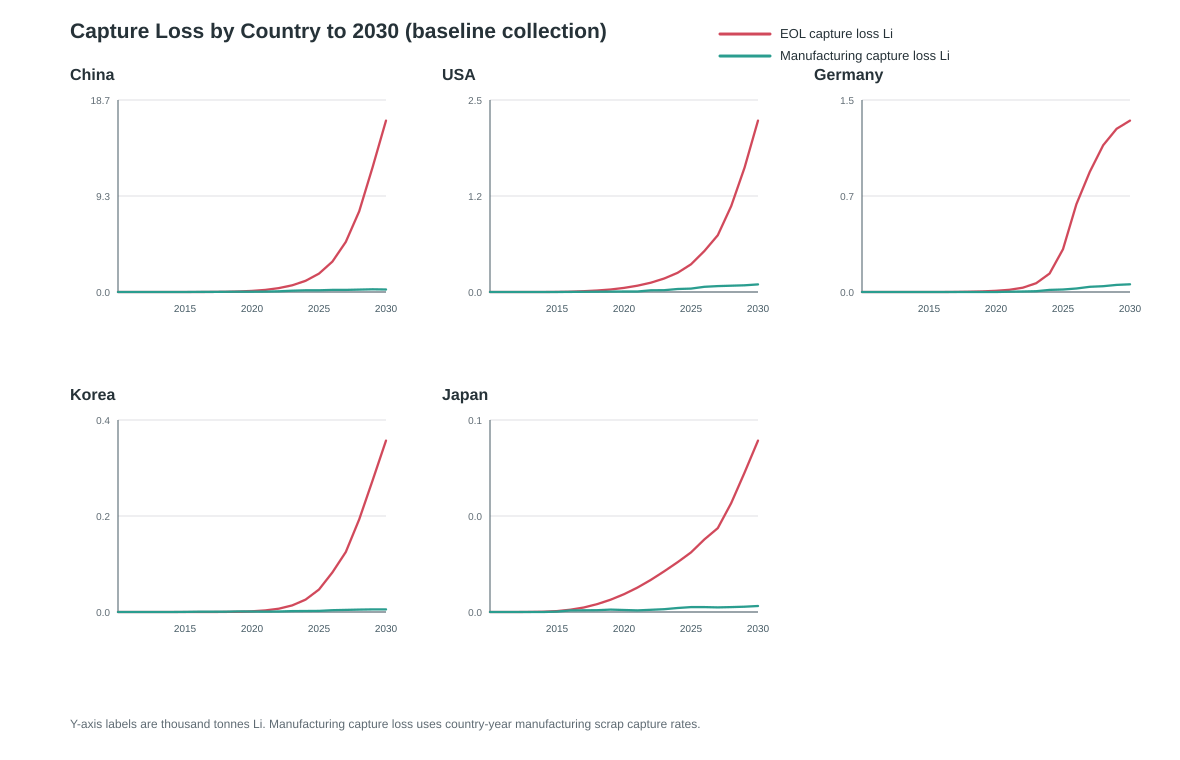

Source data for this figure (header and first rows):
Year, country, scenario, eol_available_lithium_t, eol_captured_lithium_t, eol_capture_loss_lithium_t, manufacturing_available_lithium_t, manufacturing_captured_lithium_t, manufacturing_capture_loss_lithium_t, total_available_lithium_t, total_captured_lithium_t, total_capture_loss_lithium_t, capture_loss_rate
2010, China, baseline, 0.0, 0.0, 0.0, 0.0, 0.0, 0.0, 0.0, 0.0, 0.0, 0.0
2010, Germany, baseline, 0.0, 0.0, 0.0, 0.0, 0.0, 0.0, 0.0, 0.0, 0.0, 0.0
2010, Japan, baseline, 0.0, 0.0, 0.0, 0.0, 0.0, 0.0, 0.0, 0.0, 0.0, 0.0
2010, Korea, baseline, 0.0, 0.0, 0.0, 0.0, 0.0, 0.0, 0.0, 0.0, 0.0, 0.0
2010, USA, baseline, 0.0, 0.0, 0.0, 0.0, 0.0, 0.0, 0.0, 0.0, 0.0, 0.0
2011, China, baseline, 0.005655, 0.002838, 0.002817, 0.0, 0.0, 0.0, 0.005655, 0.002838, 0.002817, 0.4982
2011, Germany, baseline, 0.0001993, 0.0001199, 7.941982396893688e-05, 0.0, 0.0, 0.0, 0.0001993, 0.0001199, 7.941982396893688e-05, 0.3984
2011, Japan, baseline, 0.001095, 0.0006586, 0.0004362, 0.0, 0.0, 0.0, 0.001095, 0.0006586, 0.0004362, 0.3984
2011, Korea, baseline, 3.2396262543547496e-05, 1.9489591546198174e-05, 1.2906670997349322e-05, 0.0, 0.0, 0.0, 3.2396262543547496e-05, 1.9489591546198174e-05, 1.2906670997349322e-05, 0.3984
2011, USA, baseline, 0.002671, 0.001607, 0.001064, 0.0, 0.0, 0.0, 0.002671, 0.001607, 0.001064, 0.3984
2012, China, baseline, 0.05728, 0.02876, 0.02851, 0.0, 0.0, 0.0, 0.05728, 0.02876, 0.02851, 0.4978
2012, Germany, baseline, 0.002663, 0.001603, 0.00106, 0.0, 0.0, 0.0, 0.002663, 0.001603, 0.00106, 0.398
2012, Japan, baseline, 0.01229, 0.007396, 0.00489, 0.0, 0.0, 0.0, 0.01229, 0.007396, 0.00489, 0.398
2012, Korea, baseline, 0.0003373, 0.000203, 0.0001342, 0.0, 0.0, 0.0, 0.0003373, 0.000203, 0.0001342, 0.398
2012, USA, baseline, 0.0341, 0.02053, 0.01357, 0.0, 0.0, 0.0, 0.0341, 0.02053, 0.01357, 0.398
2013, China, baseline, 0.2658, 0.1336, 0.1322, 0.0, 0.0, 0.0, 0.2658, 0.1336, 0.1322, 0.4973
2013, Germany, baseline, 0.01704, 0.01027, 0.006771, 0.0, 0.0, 0.0, 0.01704, 0.01027, 0.006771, 0.3974
2013, Japan, baseline, 0.07445, 0.04487, 0.02959, 0.0, 0.0, 0.0, 0.07445, 0.04487, 0.02959, 0.3974
2013, Korea, baseline, 0.001823, 0.001098, 0.0007243, 0.0, 0.0, 0.0, 0.001823, 0.001098, 0.0007243, 0.3974
2013, USA, baseline, 0.2307, 0.139, 0.0917, 0.0, 0.0, 0.0, 0.2307, 0.139, 0.0917, 0.3974
2014, China, baseline, 0.876, 0.441, 0.435, 0.0, 0.0, 0.0, 0.876, 0.441, 0.435, 0.4966
2014, Germany, baseline, 0.07843, 0.04732, 0.03111, 0.0, 0.0, 0.0, 0.07843, 0.04732, 0.03111, 0.3967
2014, Japan, baseline, 0.3231, 0.1949, 0.1282, 0.0, 0.0, 0.0, 0.3231, 0.1949, 0.1282, 0.3967
2014, Korea, baseline, 0.007308, 0.004409, 0.002899, 0.0, 0.0, 0.0, 0.007308, 0.004409, 0.002899, 0.3967
2014, USA, baseline, 1.122, 0.6771, 0.4452, 0.0, 0.0, 0.0, 1.122, 0.6771, 0.4452, 0.3967
2015, China, baseline, 2.456, 1.238, 1.218, 61.9, 59.92, 1.981, 64.35, 61.15, 3.198, 0.0497
2015, Germany, baseline, 0.2992, 0.1808, 0.1184, 0.0, 0.0, 0.0, 0.2992, 0.1808, 0.1184, 0.3958
2015, Japan, baseline, 0.9951, 0.6012, 0.3938, 6.291, 6.128, 0.1636, 7.286, 6.729, 0.5574, 0.0765
2015, Korea, baseline, 0.02211, 0.01336, 0.008752, 4.561, 4.443, 0.1186, 4.583, 4.456, 0.1273, 0.02778
2015, USA, baseline, 4.022, 2.43, 1.592, 5.4, 5.13, 0.27, 9.422, 7.56, 1.862, 0.1976
2016, China, baseline, 6.616, 3.343, 3.273, 246.3, 238.4, 7.882, 252.9, 241.8, 11.15, 0.0441
2016, Germany, baseline, 0.9581, 0.58, 0.3781, 0.0, 0.0, 0.0, 0.9581, 0.58, 0.3781, 0.3946
2016, Japan, baseline, 2.397, 1.451, 0.9457, 26.13, 25.45, 0.6794, 28.53, 26.9, 1.625, 0.05697
2016, Korea, baseline, 0.06, 0.03632, 0.02368, 19.6, 19.09, 0.5095, 19.66, 19.12, 0.5332, 0.02713
2016, USA, baseline, 11.02, 6.67, 4.348, 34.41, 32.69, 1.72, 45.42, 39.36, 6.068, 0.1336
2017, China, baseline, 17.18, 8.703, 8.48, 372.1, 361.3, 10.79, 389.3, 370, 19.27, 0.0495
2017, Germany, baseline, 2.566, 1.557, 1.009, 0.0, 0.0, 0.0, 2.566, 1.557, 1.009, 0.3931
2017, Japan, baseline, 4.79, 2.907, 1.883, 27.85, 27.13, 0.7241, 32.64, 30.03, 2.607, 0.07987
2017, Korea, baseline, 0.1609, 0.09762, 0.06323, 21.58, 21.02, 0.5612, 21.75, 21.12, 0.6244, 0.02872
2017, USA, baseline, 24.74, 15.02, 9.726, 64.31, 61.1, 3.216, 89.06, 76.11, 12.94, 0.1453
2018, China, baseline, 42.24, 21.46, 20.78, 518.3, 503.3, 15.03, 560.5, 524.7, 35.81, 0.06389
2018, Germany, baseline, 5.913, 3.6, 2.313, 0.0, 0.0, 0.0, 5.913, 3.6, 2.313, 0.3912
2018, Japan, baseline, 8.361, 5.09, 3.271, 28.26, 27.52, 0.7347, 36.62, 32.61, 4.006, 0.1094
2018, Korea, baseline, 0.4222, 0.257, 0.1652, 21.89, 21.32, 0.5692, 22.31, 21.58, 0.7344, 0.03291
2018, USA, baseline, 47.95, 29.19, 18.76, 65.53, 62.26, 3.277, 113.5, 91.45, 22.04, 0.1942
2019, China, baseline, 98.57, 50.28, 48.29, 877.2, 851.8, 25.44, 975.8, 902.1, 73.73, 0.07556
2019, Germany, baseline, 12.2, 7.459, 4.745, 0.0, 0.0, 0.0, 12.2, 7.459, 4.745, 0.3888
2019, Japan, baseline, 13.15, 8.036, 5.112, 38.11, 37.12, 0.9908, 51.26, 45.15, 6.103, 0.1191
2019, Korea, baseline, 1.157, 0.7071, 0.4498, 40.84, 39.78, 1.062, 42, 40.49, 1.512, 0.03599
2019, USA, baseline, 84.25, 51.49, 32.76, 107.1, 101.7, 5.354, 191.3, 153.2, 38.11, 0.1992
2020, China, baseline, 215.3, 110.3, 105, 1007, 979.5, 27.18, 1222, 1090, 132.1, 0.1081
2020, Germany, baseline, 23.45, 14.4, 9.046, 0.0, 0.0, 0.0, 23.45, 14.4, 9.046, 0.3858
2020, Japan, baseline, 19.16, 11.77, 7.393, 31.42, 30.6, 0.8169, 50.58, 42.37, 8.21, 0.1623
2020, Korea, baseline, 3.182, 1.955, 1.228, 38.04, 37.05, 0.9889, 41.22, 39, 2.217, 0.05378
2020, USA, baseline, 137, 84.16, 52.86, 125.4, 119.1, 6.268, 262.4, 203.2, 59.13, 0.2254
2021, China, baseline, 429, 221.1, 207.9, 1364, 1327, 36.83, 1793, 1549, 244.7, 0.1365
2021, Germany, baseline, 44.46, 27.48, 16.99, 26.11, 24.02, 2.089, 70.57, 51.5, 19.07, 0.2703
2021, Japan, baseline, 26.5, 16.38, 10.12, 25.02, 24.37, 0.6506, 51.52, 40.75, 10.77, 0.2091
2021, Korea, baseline, 7.723, 4.773, 2.95, 29.53, 28.76, 0.7677, 37.25, 33.53, 3.718, 0.09981
2021, USA, baseline, 211.4, 130.6, 80.75, 130.4, 123.9, 6.519, 341.8, 254.5, 87.27, 0.2553
... 45 more rows
